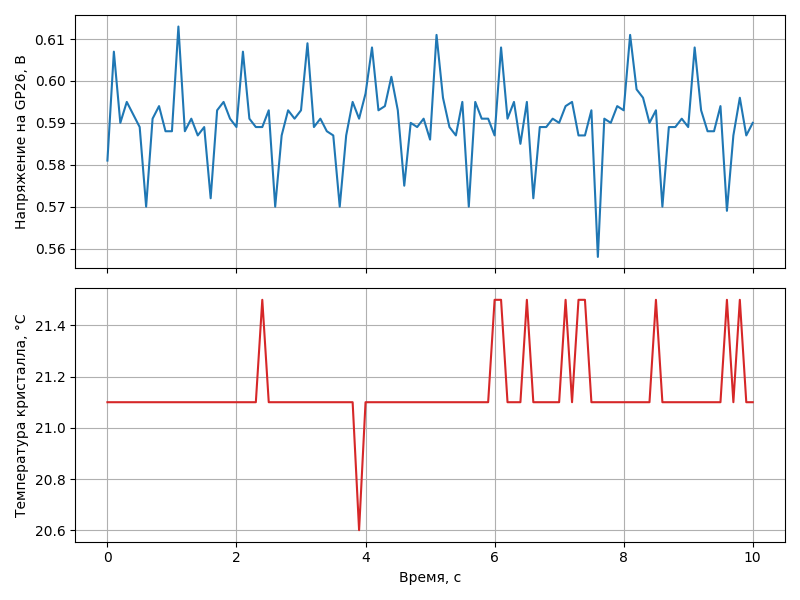

The data file committed next to this chart (first rows):
time_s, voltage_v, temp_c
0.000000, 0.581, 21.1
0.09991, 0.607, 21.1
0.1999, 0.590, 21.1
0.2999, 0.595, 21.1
0.3999, 0.592, 21.1
0.4999, 0.589, 21.1
0.5999, 0.570, 21.1
0.6999, 0.591, 21.1
0.7999, 0.594, 21.1
0.8999, 0.588, 21.1
0.9999, 0.588, 21.1
1.1, 0.613, 21.1
1.2, 0.588, 21.1
1.3, 0.591, 21.1
1.4, 0.587, 21.1
1.5, 0.589, 21.1
1.6, 0.572, 21.1
1.7, 0.593, 21.1
1.8, 0.595, 21.1
1.9, 0.591, 21.1
2, 0.589, 21.1
2.1, 0.607, 21.1
2.2, 0.591, 21.1
2.3, 0.589, 21.1
2.4, 0.589, 21.5
2.5, 0.593, 21.1
2.6, 0.570, 21.1
2.7, 0.587, 21.1
2.8, 0.593, 21.1
2.9, 0.591, 21.1
3, 0.593, 21.1
3.1, 0.609, 21.1
3.2, 0.589, 21.1
3.3, 0.591, 21.1
3.4, 0.588, 21.1
3.5, 0.587, 21.1
3.6, 0.570, 21.1
3.7, 0.587, 21.1
3.8, 0.595, 21.1
3.9, 0.591, 20.6
4, 0.597, 21.1
4.1, 0.608, 21.1
4.2, 0.593, 21.1
4.3, 0.594, 21.1
4.4, 0.601, 21.1
4.5, 0.593, 21.1
4.6, 0.575, 21.1
4.7, 0.590, 21.1
4.8, 0.589, 21.1
4.9, 0.591, 21.1
5, 0.586, 21.1
5.1, 0.611, 21.1
5.2, 0.596, 21.1
5.3, 0.589, 21.1
5.4, 0.587, 21.1
5.5, 0.595, 21.1
5.6, 0.570, 21.1
5.7, 0.595, 21.1
5.8, 0.591, 21.1
5.9, 0.591, 21.1
... 41 more rows
